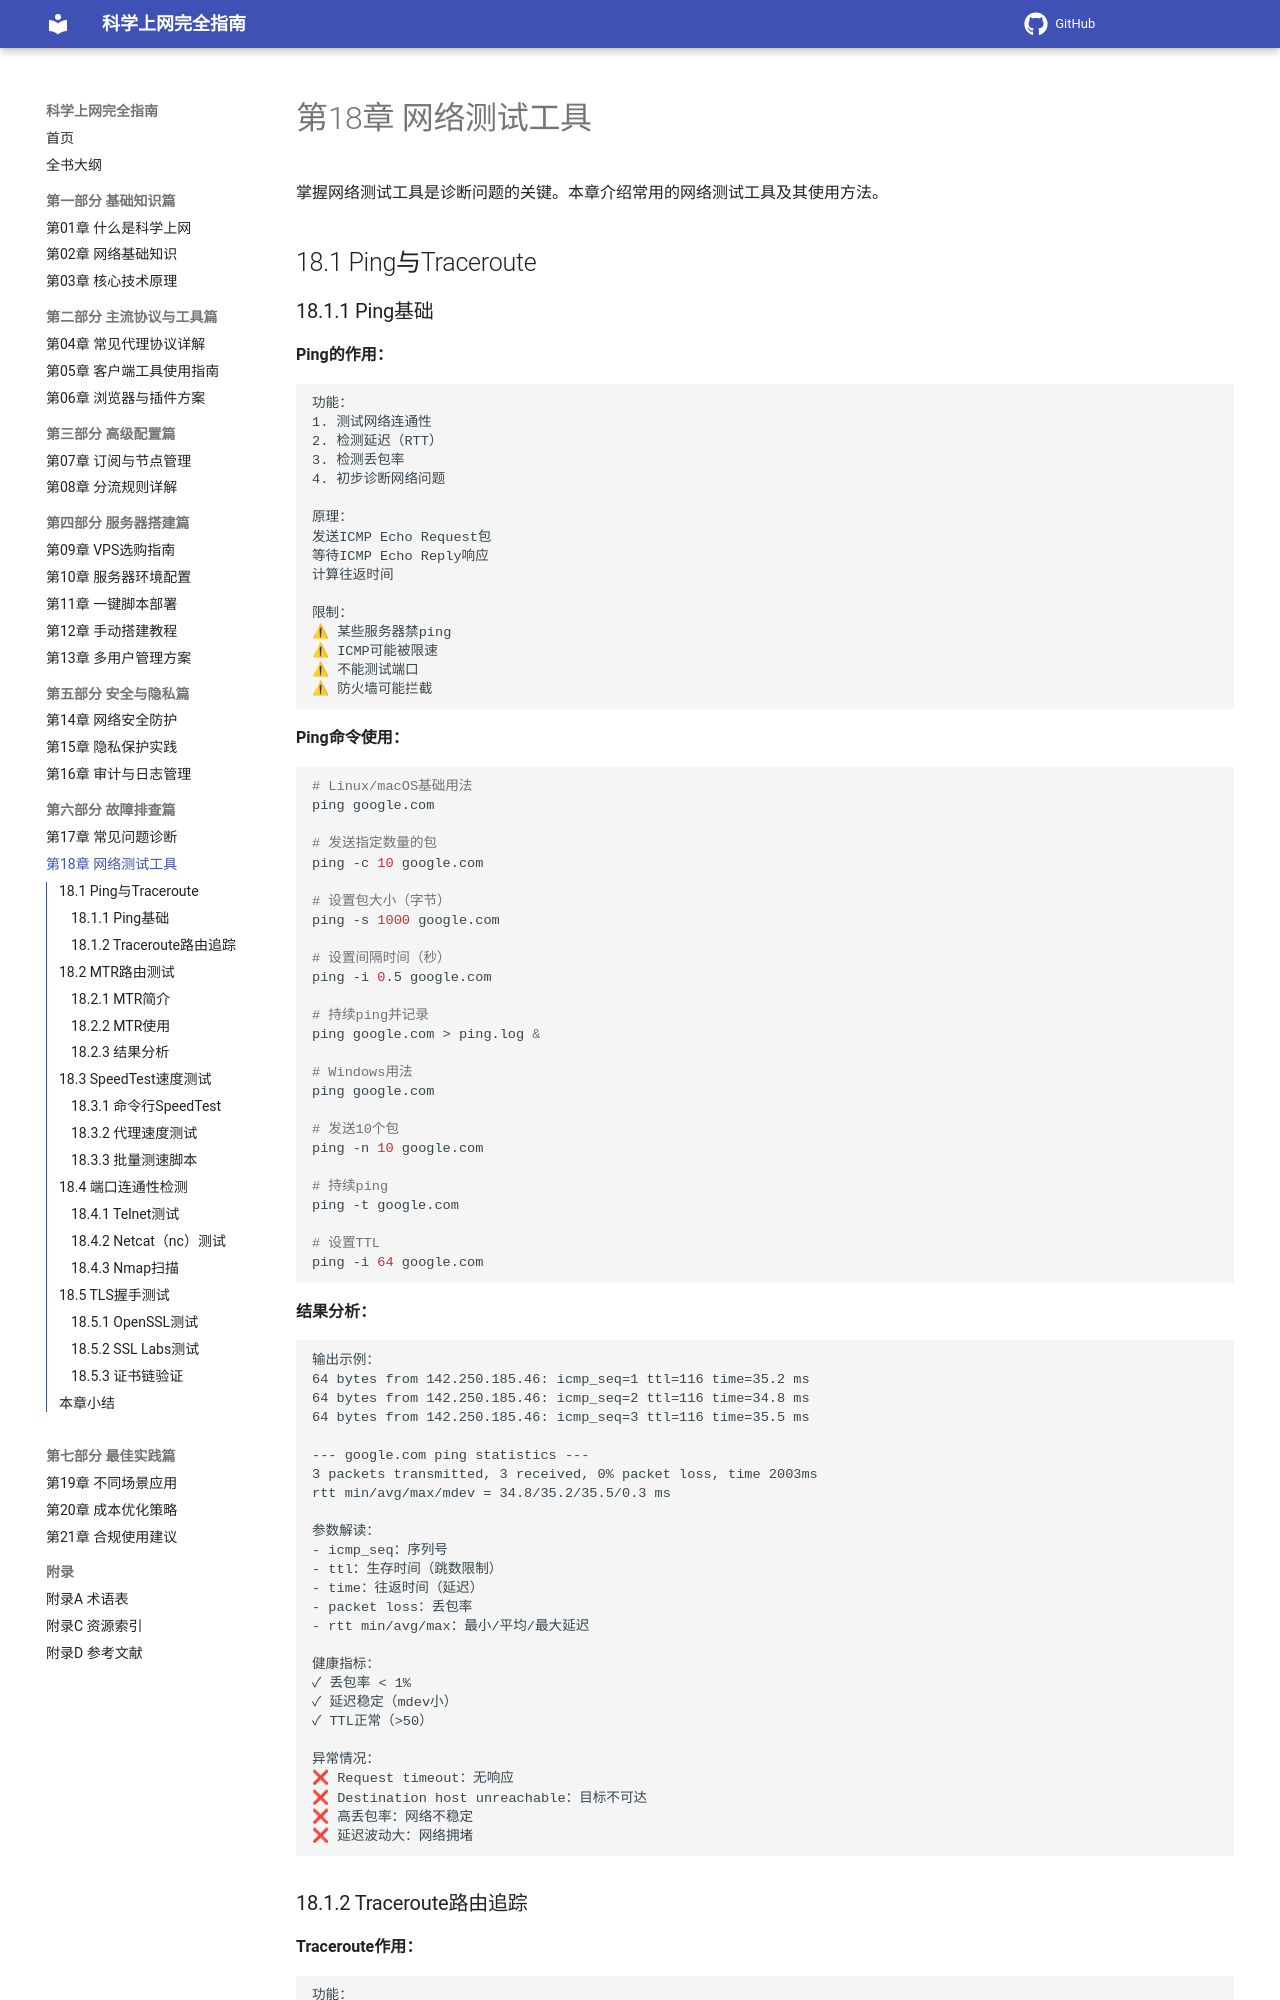

repository: ihmily/network-proxy-guide · page: 第六部分-故障排查篇/第18章-网络测试工具/index.html · generator: mkdocs

# 第18章 网络测试工具

掌握网络测试工具是诊断问题的关键。本章介绍常用的网络测试工具及其使用方法。

## 18.1 Ping与Traceroute

### 18.1.1 Ping基础

**Ping的作用：**

```
功能：
1. 测试网络连通性
2. 检测延迟（RTT）
3. 检测丢包率
4. 初步诊断网络问题

原理：
发送ICMP Echo Request包
等待ICMP Echo Reply响应
计算往返时间

限制：
⚠ 某些服务器禁ping
⚠ ICMP可能被限速
⚠ 不能测试端口
⚠ 防火墙可能拦截
```

**Ping命令使用：**

```bash
# Linux/macOS基础用法
ping google.com

# 发送指定数量的包
ping -c 10 google.com

# 设置包大小（字节）
ping -s 1000 google.com

# 设置间隔时间（秒）
ping -i 0.5 google.com

# 持续ping并记录
ping google.com > ping.log &

# Windows用法
ping google.com

# 发送10个包
ping -n 10 google.com

# 持续ping
ping -t google.com

# 设置TTL
ping -i 64 google.com
```

**结果分析：**

```
输出示例：
64 bytes from 142.250.185.46: icmp_seq=1 ttl=116 time=35.2 ms
64 bytes from 142.250.185.46: icmp_seq=2 ttl=116 time=34.8 ms
64 bytes from 142.250.185.46: icmp_seq=3 ttl=116 time=35.5 ms

--- google.com ping statistics ---
3 packets transmitted, 3 received, 0% packet loss, time 2003ms
rtt min/avg/max/mdev = 34.8/35.2/35.5/0.3 ms

参数解读：
- icmp_seq：序列号
- ttl：生存时间（跳数限制）
- time：往返时间（延迟）
- packet loss：丢包率
- rtt min/avg/max：最小/平均/最大延迟

健康指标：
✓ 丢包率 < 1%
✓ 延迟稳定（mdev小）
✓ TTL正常（>50）

异常情况：
❌ Request timeout：无响应
❌ Destination host unreachable：目标不可达
❌ 高丢包率：网络不稳定
❌ 延迟波动大：网络拥堵
```
